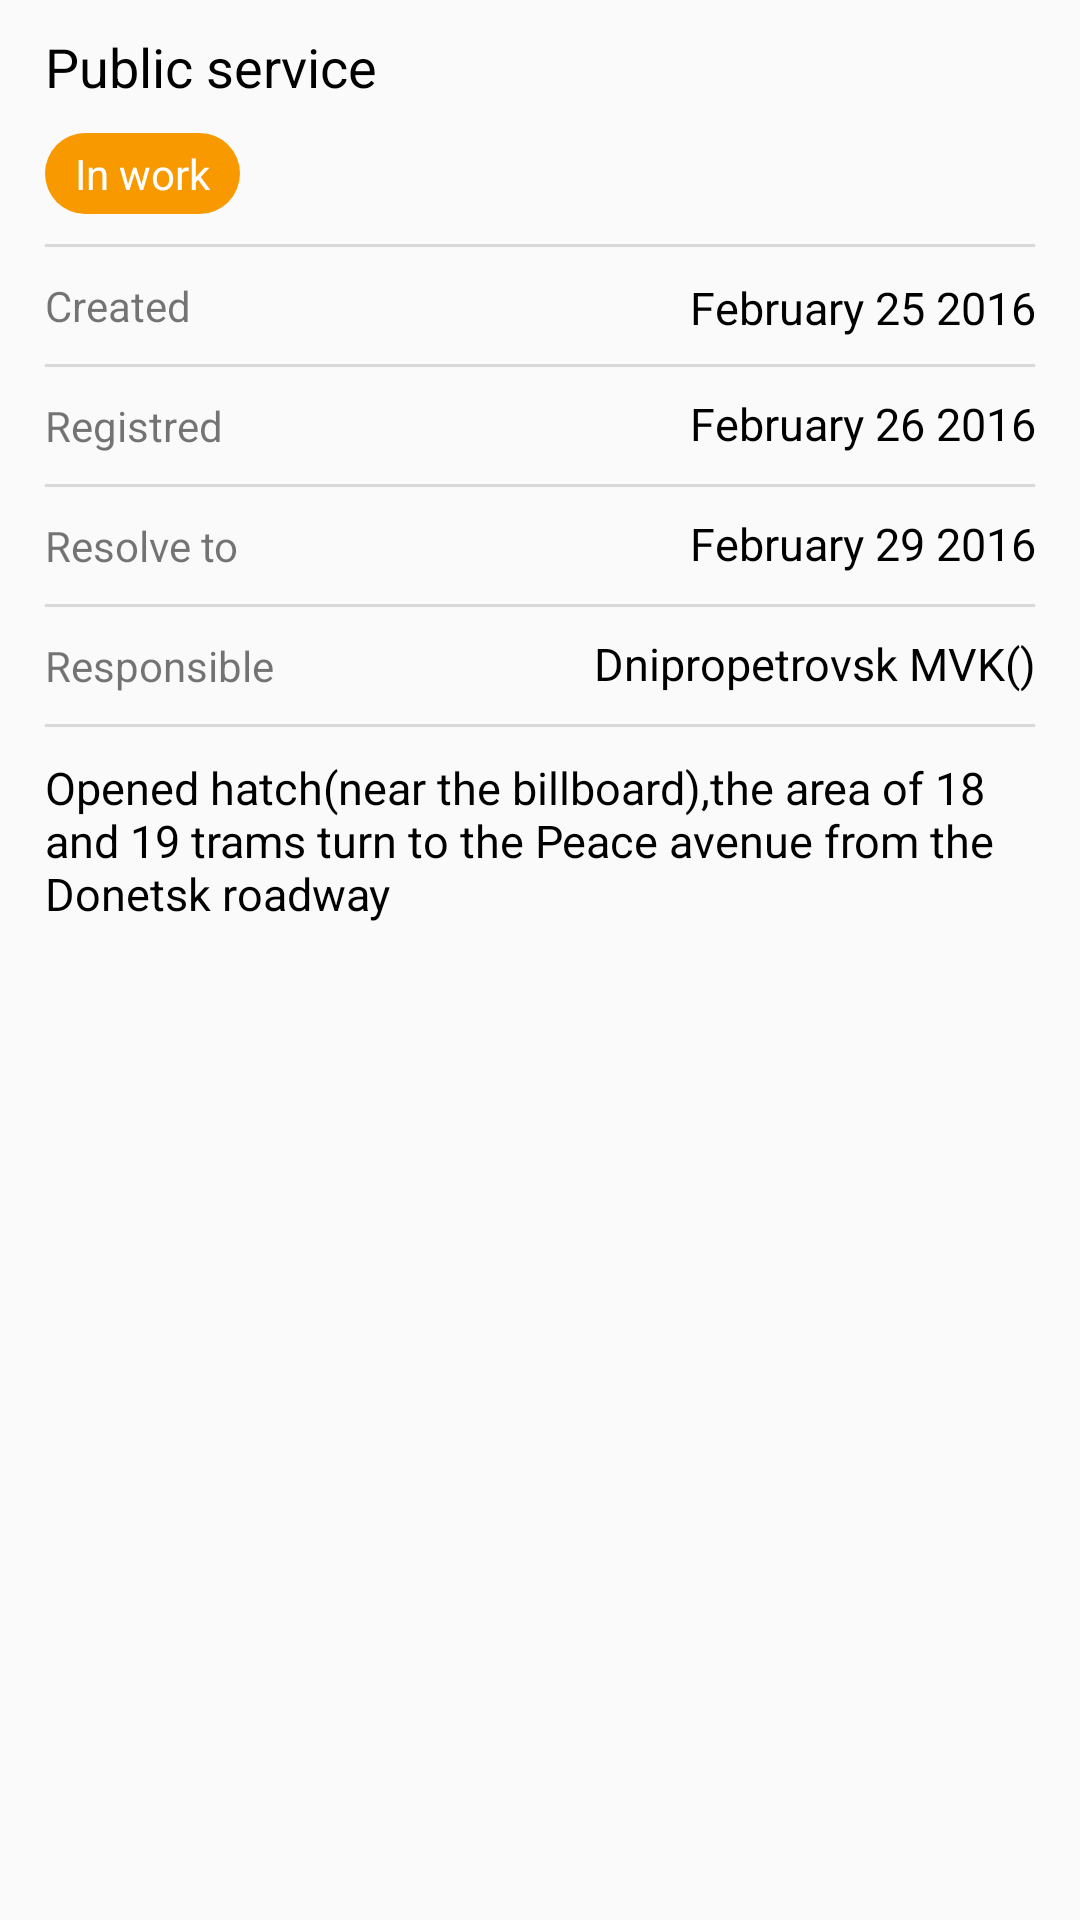

Produce the Android XML layout that renders to this screen, including the resource entries it uses.
<!-- AndroidManifest.xml: activity theme AppTheme -->
<!-- res/layout/activity_details.xml -->
<?xml version="1.0" encoding="utf-8"?>
<ScrollView xmlns:android="http://schemas.android.com/apk/res/android"
            xmlns:tools="http://schemas.android.com/tools"
            style="@style/MainView"
            android:background="@color/bgColor"
            tools:context=".ui.view.activity.DetailsActivity">

    <RelativeLayout
        style="@style/RelativeStyle"
        android:layout_marginLeft="@dimen/divider_margin_start_end"
        android:layout_marginRight="@dimen/divider_margin_start_end">

        <TextView
            android:id="@+id/title"
            style="@style/HeaderStyle"
            android:layout_marginBottom="@dimen/divider_margin_up_down"
            android:layout_marginTop="@dimen/divider_margin_up_down"
            android:text="@string/tx_title"/>

        <TextView
            android:id="@+id/status"
            style="@style/StatusStyle"
            android:layout_below="@+id/title"
            android:paddingLeft="@dimen/in_work_padding"
            android:paddingRight="@dimen/in_work_padding"
            android:text="@string/tx_status"/>

        <View
            android:id="@+id/divider1"
            style="@style/MyDivider"
            android:layout_below="@+id/status"
            android:layout_marginBottom="@dimen/divider_margin_up_down"
            android:layout_marginTop="@dimen/divider_margin_up_down"/>

        <TextView
            android:id="@+id/created"
            style="@style/TitleStyle"
            android:layout_below="@+id/divider1"
            android:text="@string/tx_created"/>

        <TextView
            android:id="@+id/dt_created"
            style="@style/DateStyle"
            android:layout_alignEnd="@+id/divider1"
            android:layout_alignRight="@+id/divider1"
            android:layout_alignTop="@+id/created"
            android:text="@string/tx_created_value"/>

        <View
            android:id="@+id/divider2"
            style="@style/MyDivider"
            android:layout_below="@+id/created"
            android:layout_marginBottom="@dimen/divider_margin_up_down"
            android:layout_marginTop="@dimen/divider_margin_up_down"/>

        <TextView
            android:id="@+id/registered"
            style="@style/TitleStyle"
            android:layout_below="@id/divider2"
            android:text="@string/tx_registred"/>

        <TextView
            android:id="@+id/dt_registered"
            style="@style/DateStyle"
            android:layout_above="@+id/divider3"
            android:layout_alignEnd="@+id/divider2"
            android:layout_alignRight="@+id/divider2"
            android:text="@string/tx_registred_value"/>

        <View
            android:id="@+id/divider3"
            style="@style/MyDivider"
            android:layout_below="@+id/registered"
            android:layout_marginBottom="@dimen/divider_margin_up_down"
            android:layout_marginTop="@dimen/divider_margin_up_down"/>

        <TextView
            android:id="@+id/complete"
            style="@style/TitleStyle"
            android:layout_below="@id/divider3"
            android:text="@string/tx_resolve"/>

        <TextView
            android:id="@+id/dt_left"
            style="@style/DateStyle"
            android:layout_above="@+id/divider4"
            android:layout_alignEnd="@+id/divider3"
            android:layout_alignRight="@+id/divider3"
            android:text="@string/tx_resolve_value"/>

        <View
            android:id="@+id/divider4"
            style="@style/MyDivider"
            android:layout_below="@+id/complete"
            android:layout_marginBottom="@dimen/divider_margin_up_down"
            android:layout_marginTop="@dimen/divider_margin_up_down"/>

        <TextView
            android:id="@+id/responsible"
            style="@style/TitleStyle"
            android:layout_below="@id/divider4"
            android:text="@string/tx_responsible"/>

        <TextView
            android:id="@+id/tx_responsible"
            style="@style/DateStyle"
            android:layout_above="@+id/divider5"
            android:layout_alignEnd="@+id/divider4"
            android:layout_alignRight="@+id/divider4"
            android:text="@string/tx_responsible_value"/>

        <View
            android:id="@+id/divider5"
            style="@style/MyDivider"
            android:layout_below="@+id/responsible"
            android:layout_marginBottom="@dimen/divider_margin_up_down"
            android:layout_marginTop="@dimen/divider_margin_up_down"/>

        <TextView
            android:id="@+id/some_text"
            style="@style/SomeTextStyle"
            android:layout_below="@id/divider5"
            android:paddingBottom="@dimen/divider_margin_up_down"
            android:text="@string/tx_sometext"/>

        <android.support.v7.widget.RecyclerView
            android:id="@+id/image_recycler_view"
            style="@style/RecyclerStyle"
            android:layout_alignParentBottom="true"
            android:layout_below="@+id/some_text"/>
    </RelativeLayout>
</ScrollView>
<!-- resources referenced by this layout -->
<resources>
  <dimen name="divider_margin_start_end">15dp</dimen>
  <dimen name="divider_margin_up_down">10dp</dimen>
  <dimen name="in_work_padding">10dp</dimen>
  <string name="tx_created">Created</string>
  <string name="tx_created_value">February 25 2016</string>
  <string name="tx_registred">Registred</string>
  <string name="tx_registred_value">February 26 2016</string>
  <string name="tx_resolve">Resolve to</string>
  <string name="tx_resolve_value">February 29 2016</string>
  <string name="tx_responsible">Responsible</string>
  <string name="tx_responsible_value">Dnipropetrovsk MVK()</string>
  <string name="tx_sometext">Opened hatch(near the billboard),the area of 18 and 19 trams turn to the Peace avenue from the Donetsk roadway</string>
  <string name="tx_status">In work</string>
  <string name="tx_title">Public service</string>
  <style name="HeaderStyle">
          <item name="android:layout_width">wrap_content</item>
          <item name="android:layout_height">wrap_content</item>
          <item name="android:textSize">@dimen/some_text_size</item>
          <item name="android:textColor">@color/someTextColor</item>
          <item name="android:onClick">onViewClick</item>
      </style>
  <style name="MainView">
          <item name="android:layout_width">wrap_content</item>
          <item name="android:layout_height">wrap_content</item>
          <item name="android:onClick">onViewClick</item>
      </style>
  <style name="MyDivider">
          <item name="android:background">@color/dividerColor</item>
          <item name="android:onClick">onViewClick</item>
          <item name="android:layout_width">match_parent</item>
          <item name="android:layout_height">1dp</item>
      </style>
  <style name="RecyclerStyle">
          <item name="android:layout_width">match_parent</item>
          <item name="android:layout_height">match_parent</item>
          <item name="android:onClick">onViewClick</item>
          <item name="android:minHeight">@dimen/recycler_min_height</item>
      </style>
  <style name="RelativeStyle">
          <item name="android:layout_width">match_parent</item>
          <item name="android:layout_height">wrap_content</item>
          <item name="android:focusableInTouchMode">false</item>
          <item name="android:onClick">onViewClick</item>
      </style>
  <style name="SomeTextStyle">
          <item name="android:layout_width">wrap_content</item>
          <item name="android:layout_height">wrap_content</item>
          <item name="android:onClick">onViewClick</item>
          <item name="android:textColor">@color/someTextColor</item>
          <item name="android:textSize">@dimen/dates_text_size</item>
      </style>
  <style name="StatusStyle">
          <item name="android:layout_width">wrap_content</item>
          <item name="android:layout_height">wrap_content</item>
          <item name="android:background">@drawable/round_textview</item>
          <item name="android:onClick">onViewClick</item>
          <item name="android:textColor">@color/statusTextColor</item>
      </style>
  <style name="TitleStyle">
          <item name="android:layout_width">wrap_content</item>
          <item name="android:layout_height">wrap_content</item>
          <item name="android:onClick">onViewClick</item>
      </style>
  <style name="AppTheme" parent="Theme.AppCompat.Light.DarkActionBar">
          
          <item name="colorPrimary">@color/colorPrimary</item>
          <item name="colorPrimaryDark">@color/colorPrimaryDark</item>
          <item name="colorAccent">@color/colorAccent</item>
      </style>
  <dimen name="dates_text_size">15sp</dimen>
  <color name="someTextColor">#000000</color>
  <dimen name="some_text_size">18sp</dimen>
  <color name="dividerColor">#d8d8d8</color>
  <dimen name="recycler_min_height">250dp</dimen>
  <color name="statusTextColor">#ffffff</color>
  <color name="colorPrimary">#3F51B5</color>
  <color name="colorPrimaryDark">#303F9F</color>
  <color name="colorAccent">#FF4081</color>
</resources>
